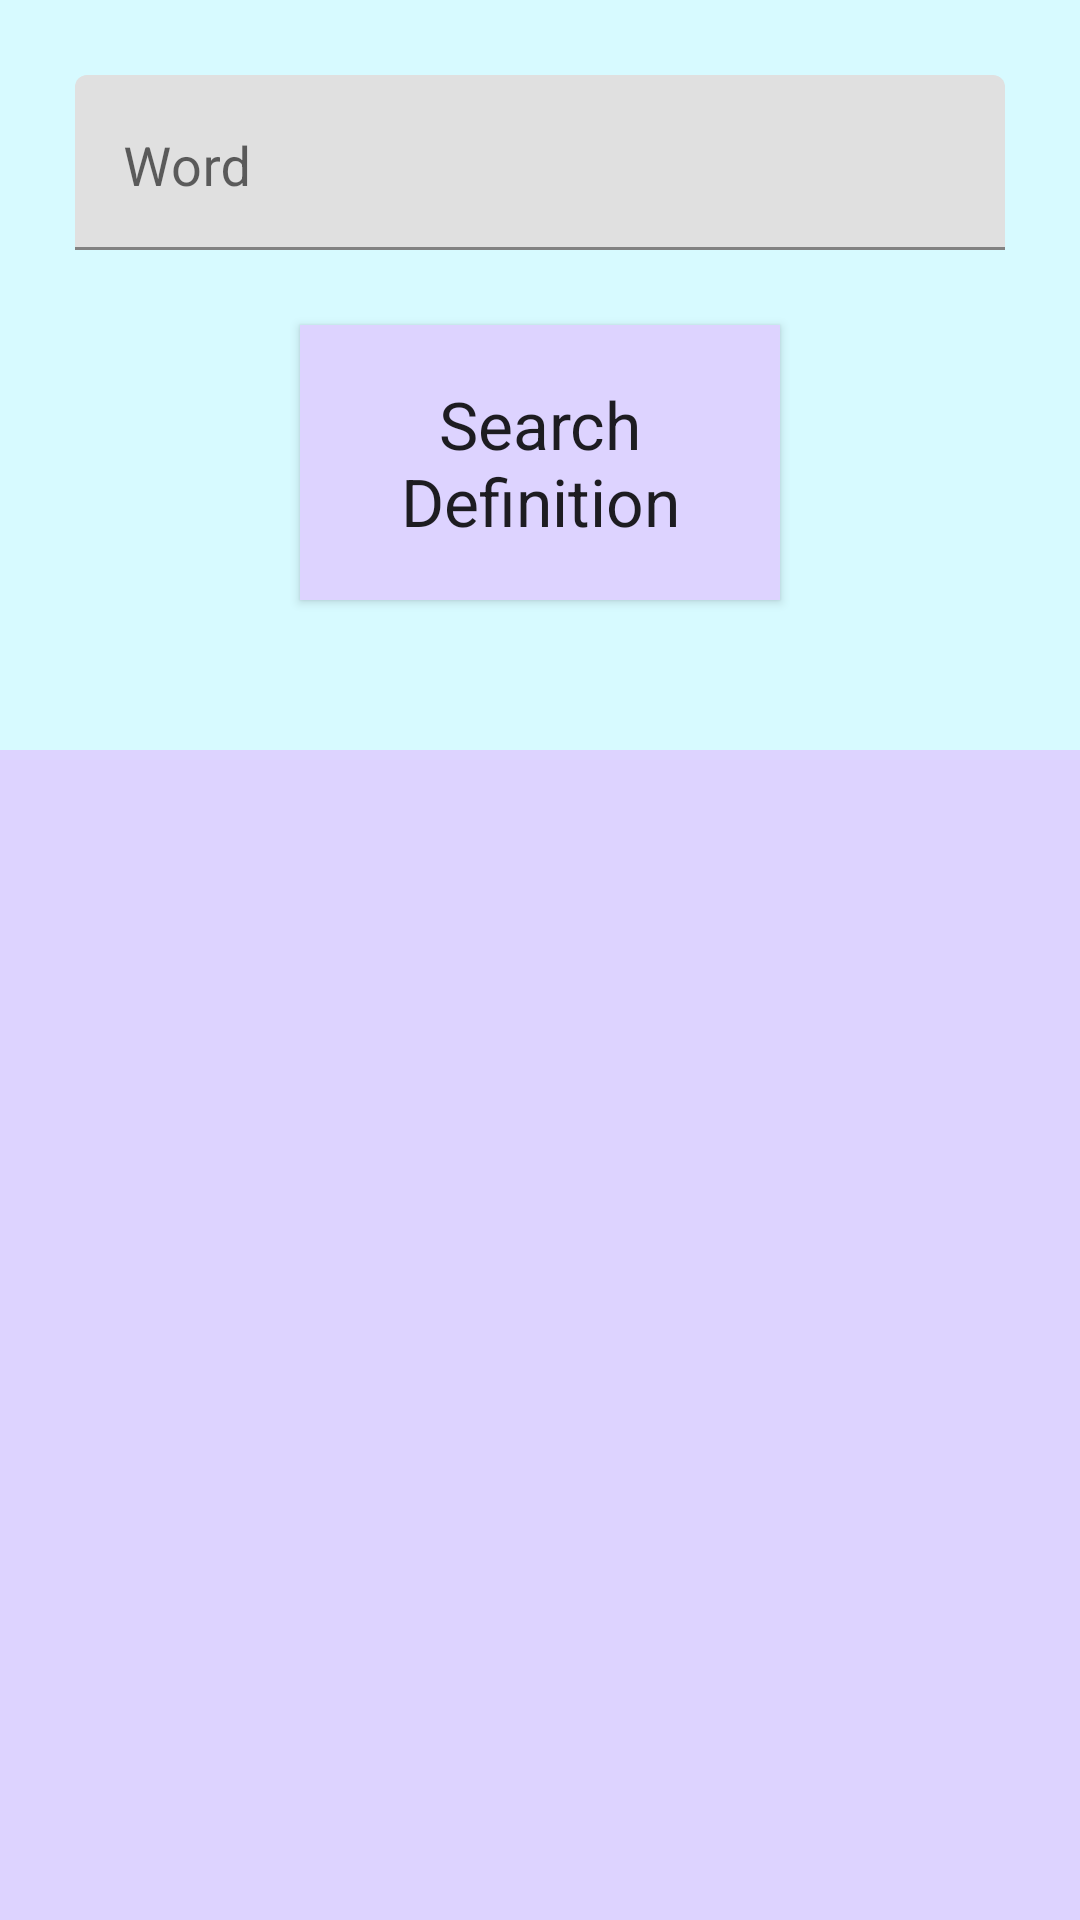

Android layout source for this screen:
<!-- AndroidManifest.xml: application theme Theme.LexiCoolApp -->
<!-- res/layout/fragment_search.xml -->
<?xml version="1.0" encoding="utf-8"?>
<FrameLayout xmlns:android="http://schemas.android.com/apk/res/android"
    xmlns:app="http://schemas.android.com/apk/res-auto"
    xmlns:tools="http://schemas.android.com/tools"
    android:layout_width="match_parent"
    android:layout_height="match_parent"
    tools:context=".fragments.SearchFragment">

    <LinearLayout
        android:layout_width="match_parent"
        android:layout_height="250dp"
        android:background="#D7FAFF"
        android:orientation="vertical">

        <com.google.android.material.textfield.TextInputLayout
            android:layout_width="match_parent"
            android:layout_height="match_parent"
            android:gravity="bottom">

            <com.google.android.material.textfield.TextInputEditText
                android:id="@+id/etSearch"
                android:layout_width="match_parent"
                android:layout_height="wrap_content"
                android:layout_marginLeft="25dp"
                android:layout_marginTop="25dp"
                android:layout_marginRight="25dp"
                android:layout_marginBottom="25dp"
                android:gravity="bottom"
                android:hint="Word"
                android:maxLines="1"
                android:textSize="18sp" />

            <androidx.appcompat.widget.AppCompatButton

                android:id="@+id/btnSearch"
                android:layout_width="match_parent"
                android:layout_height="wrap_content"
                android:layout_marginLeft="100dp"
                android:layout_marginRight="100dp"
                android:layout_marginBottom="50dp"
                android:layout_weight="1"
                android:background="#DDD3FF"
                android:text="Search Definition"
                android:textAppearance="@style/TextAppearance.AppCompat.Large" />

        </com.google.android.material.textfield.TextInputLayout>
    </LinearLayout>

    <LinearLayout
        android:layout_width="match_parent"
        android:layout_height="match_parent"
        android:layout_marginTop="250dp"
        android:orientation="vertical">

        <TextView
            android:id="@+id/tvSearchDef"
            android:layout_width="match_parent"
            android:layout_height="match_parent"
            android:background="#DDD3FF"
            android:lineSpacingExtra="8sp"
            android:padding="20dp"
            android:textAppearance="@style/TextAppearance.AppCompat.Body1"
            android:textSize="24sp"
            tools:text="This is a sample definition for a searched word." />
    </LinearLayout>
</FrameLayout>
<!-- resources referenced by this layout -->
<resources>
  <style name="Theme.LexiCoolApp" parent="Theme.MaterialComponents.DayNight.DarkActionBar">
          
          <item name="colorPrimary">@color/purple_500</item>
          <item name="colorPrimaryVariant">@color/purple_700</item>
          <item name="colorOnPrimary">@color/white</item>
          
          <item name="colorSecondary">@color/teal_200</item>
          <item name="colorSecondaryVariant">@color/teal_700</item>
          <item name="colorOnSecondary">@color/black</item>
          
          <item name="android:statusBarColor" tools:targetApi="l">?attr/colorPrimaryVariant</item>
          
      </style>
  <!-- not gathered from this repository: default colours our renderer supplied (Android Studio template values) -->
  <color name="purple_500">#FF6200EE</color>
  <color name="purple_700">#FF3700B3</color>
  <color name="teal_200">#FF03DAC5</color>
  <color name="teal_700">#FF018786</color>
  <color name="black">#FF000000</color>
  <color name="white">#FFFFFFFF</color>
</resources>
